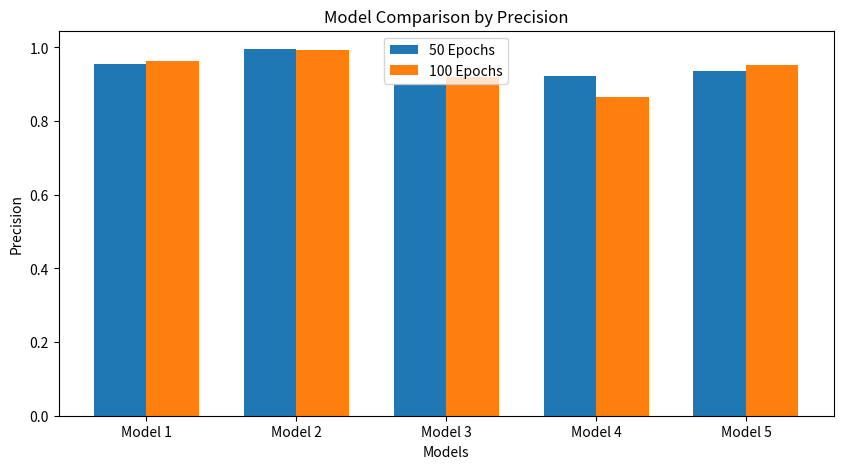
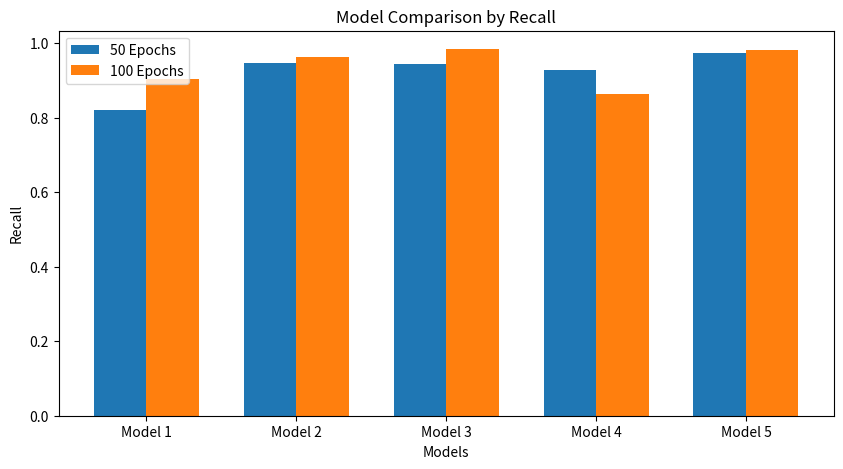
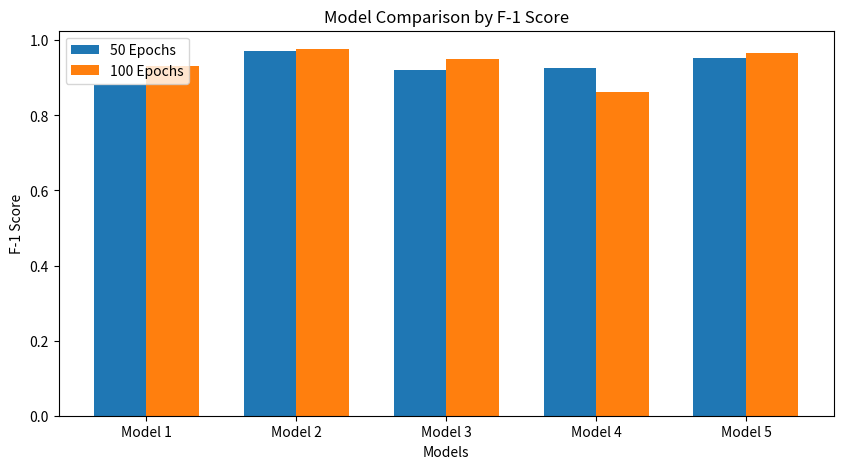
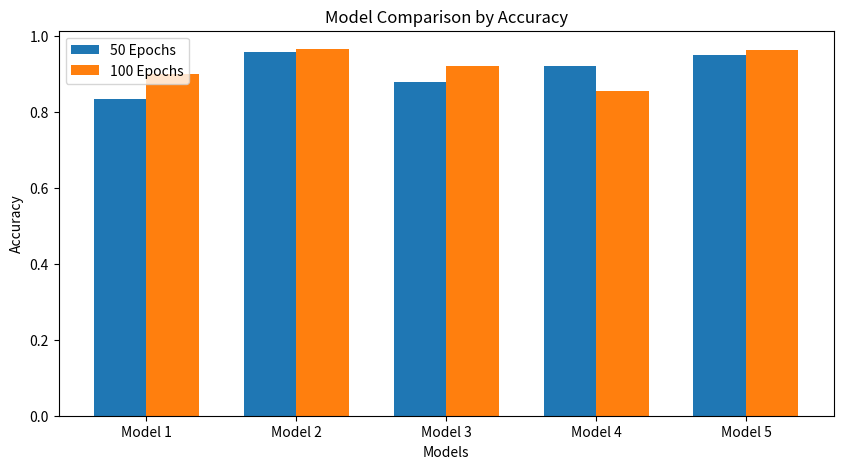

These figures' Python source, in order:
import matplotlib.pyplot as plt
import numpy as np

'''
[redacted]
[redacted]
Varsity: University of Johannesburg
Course: MSC CS
'''

# Model data
models = ['Model 1', 'Model 2', 'Model 3', 'Model 4', 'Model 5']
metrics_50_epochs = {
    'Precision': [0.9546, 0.9956, 0.9009, 0.9230, 0.9358],
    'Recall': [0.8192, 0.9476, 0.9438, 0.9288, 0.9732],
    'F-1': [0.8817, 0.9709, 0.9219, 0.9259, 0.9541],
    'Accuracy': [0.8347, 0.9573, 0.8797, 0.9213, 0.9505]
}
metrics_100_epochs = {
    'Precision': [0.9631, 0.9926, 0.9184, 0.8651, 0.9523],
    'Recall': [0.9030, 0.9616, 0.9840, 0.8631, 0.9804],
    'F-1': [0.9321, 0.9768, 0.9501, 0.8631, 0.9661],
    'Accuracy': [0.9011, 0.9657, 0.9223, 0.8562, 0.9636]
}

# Plotting Precision
plt.figure(figsize=(10, 5))
x = np.arange(len(models))
width = 0.35
plt.bar(x - width/2, metrics_50_epochs['Precision'], width, label='50 Epochs')
plt.bar(x + width/2, metrics_100_epochs['Precision'], width, label='100 Epochs')
plt.xlabel('Models')
plt.ylabel('Precision')
plt.title('Model Comparison by Precision')
plt.xticks(x, models)
plt.legend()
plt.savefig("model_comparison_precision.png")
plt.show()

# Plotting Recall
plt.figure(figsize=(10, 5))
plt.bar(x - width/2, metrics_50_epochs['Recall'], width, label='50 Epochs')
plt.bar(x + width/2, metrics_100_epochs['Recall'], width, label='100 Epochs')
plt.xlabel('Models')
plt.ylabel('Recall')
plt.title('Model Comparison by Recall')
plt.xticks(x, models)
plt.legend()
plt.savefig("model_comparison_recall.png")
plt.show()

# Plotting F-1 Score
plt.figure(figsize=(10, 5))
plt.bar(x - width/2, metrics_50_epochs['F-1'], width, label='50 Epochs')
plt.bar(x + width/2, metrics_100_epochs['F-1'], width, label='100 Epochs')
plt.xlabel('Models')
plt.ylabel('F-1 Score')
plt.title('Model Comparison by F-1 Score')
plt.xticks(x, models)
plt.legend()
plt.savefig("model_comparison_f1.png")
plt.show()

# Plotting Accuracy
plt.figure(figsize=(10, 5))
plt.bar(x - width/2, metrics_50_epochs['Accuracy'], width, label='50 Epochs')
plt.bar(x + width/2, metrics_100_epochs['Accuracy'], width, label='100 Epochs')
plt.xlabel('Models')
plt.ylabel('Accuracy')
plt.title('Model Comparison by Accuracy')
plt.xticks(x, models)
plt.legend()
plt.savefig("model_comparison_accuracy.png")
plt.show()
